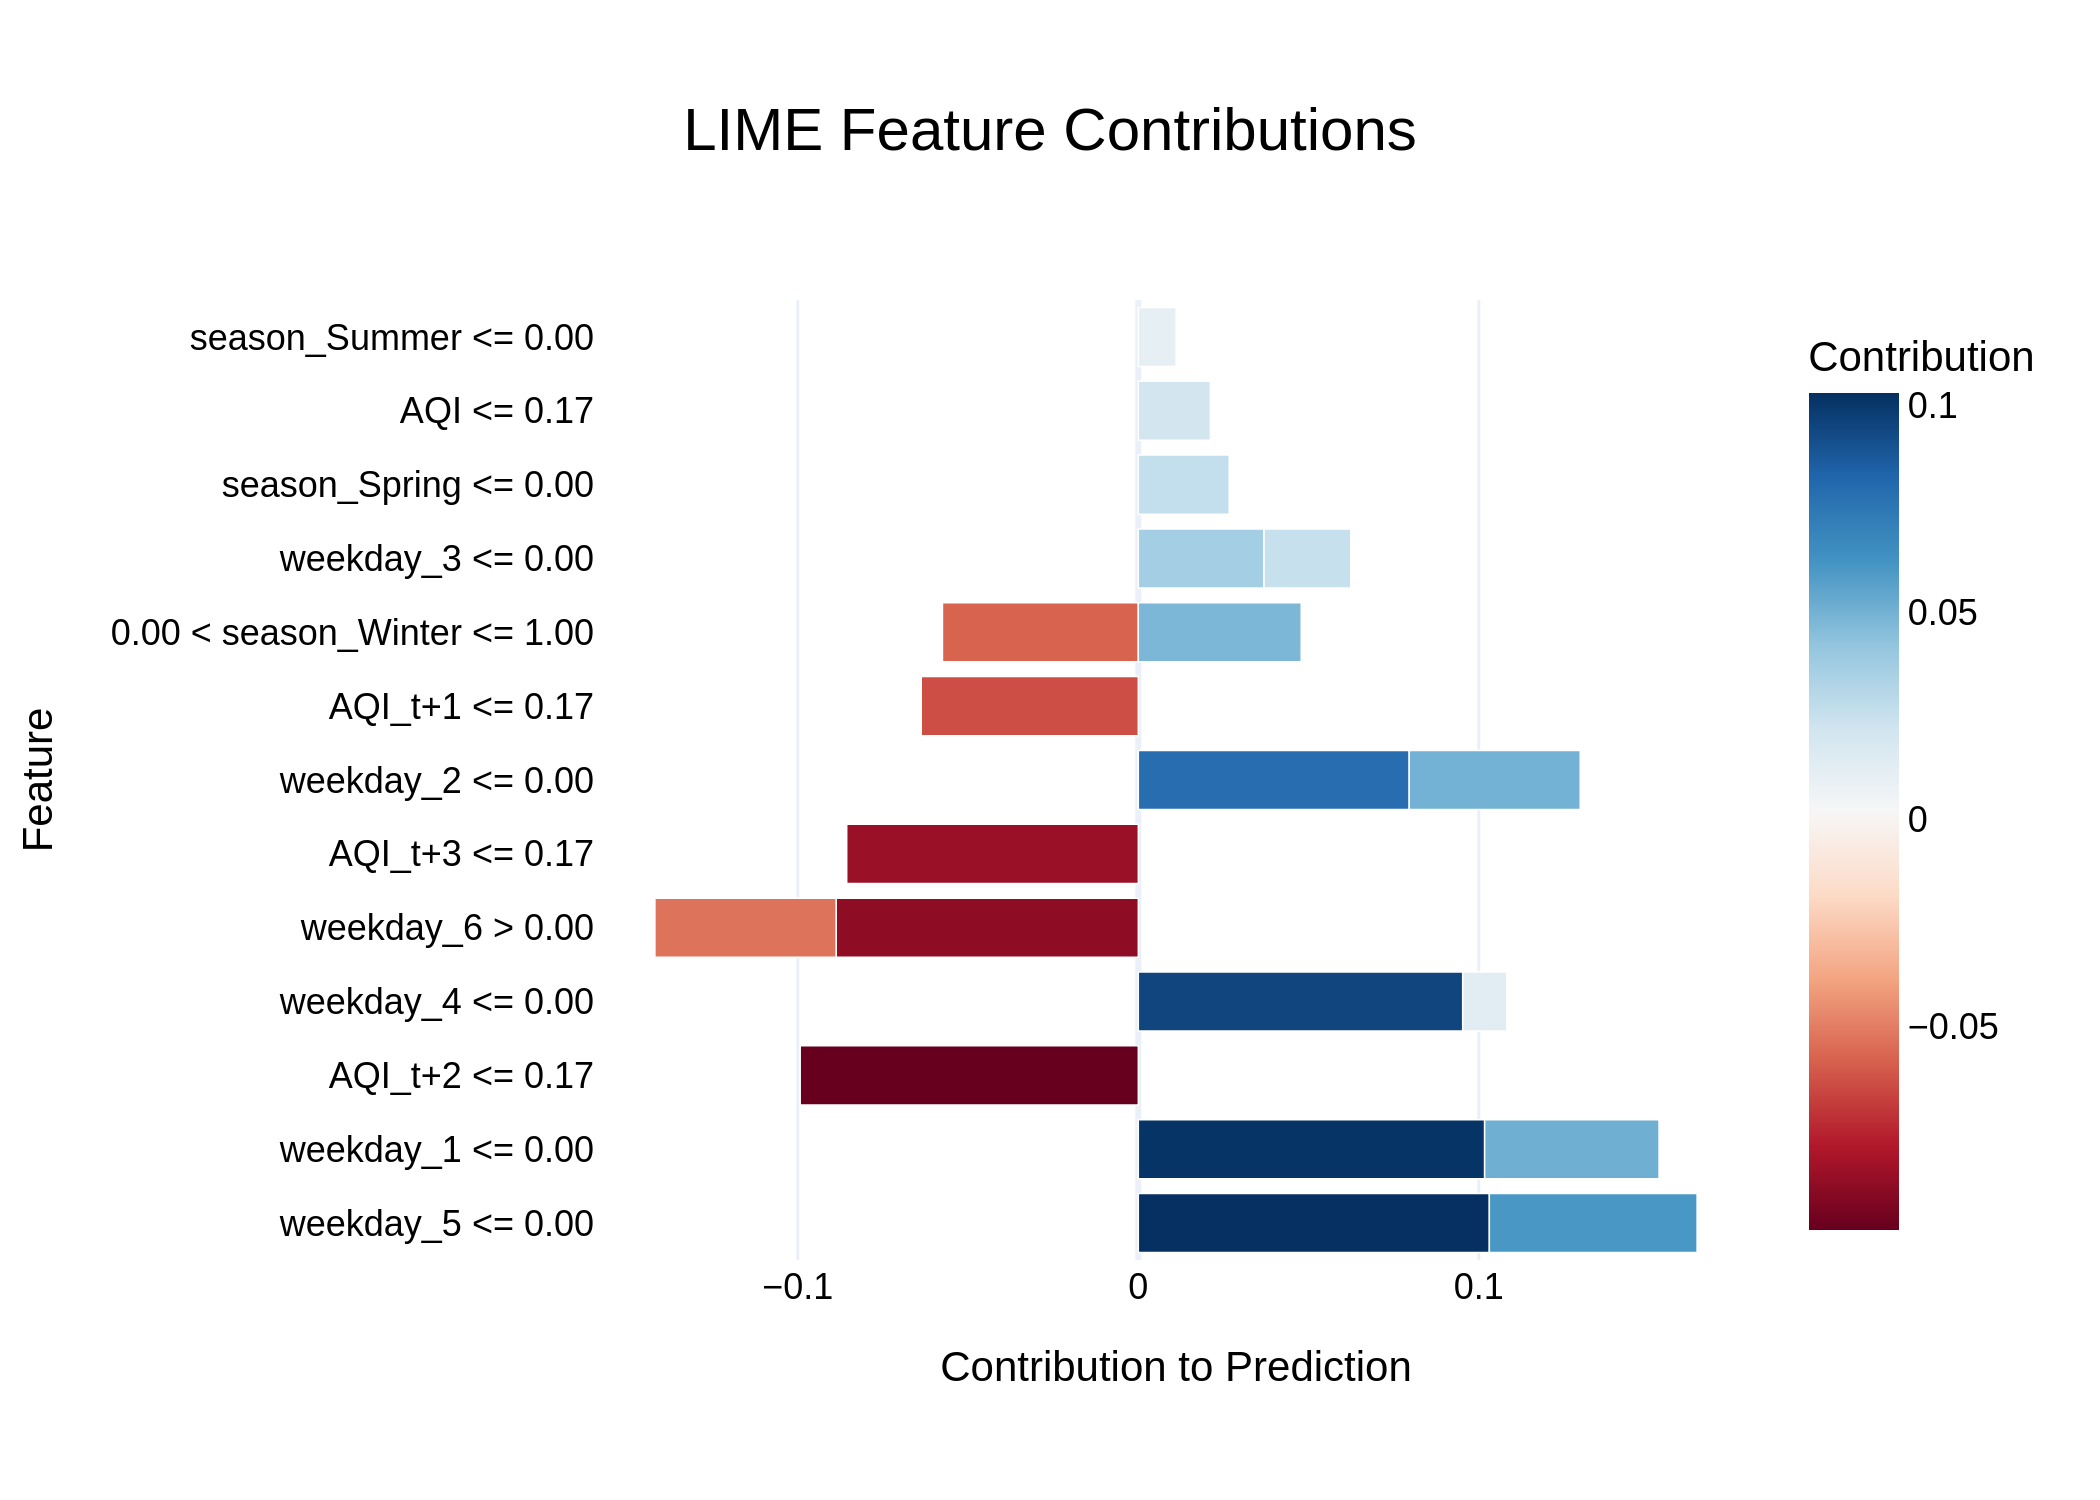

The table this chart was drawn from, first rows:
Feature, Contribution
weekday_5 <= 0.00, 0.1031
weekday_1 <= 0.00, 0.1017
AQI_t+2 <= 0.17, -0.09931
weekday_4 <= 0.00, 0.09527
weekday_6 > 0.00, -0.08875
AQI_t+3 <= 0.17, -0.08564
weekday_2 <= 0.00, 0.07956
AQI_t+1 <= 0.17, -0.06376
weekday_5 <= 0.00, 0.06101
0.00 < season_Winter <= 1.00, -0.05753
weekday_6 > 0.00, -0.05323
weekday_1 <= 0.00, 0.05122
weekday_2 <= 0.00, 0.05022
0.00 < season_Winter <= 1.00, 0.04784
weekday_3 <= 0.00, 0.03691
season_Spring <= 0.00, 0.0267
weekday_3 <= 0.00, 0.02547
AQI <= 0.17, 0.02118
weekday_4 <= 0.00, 0.01298
season_Summer <= 0.00, 0.01111
